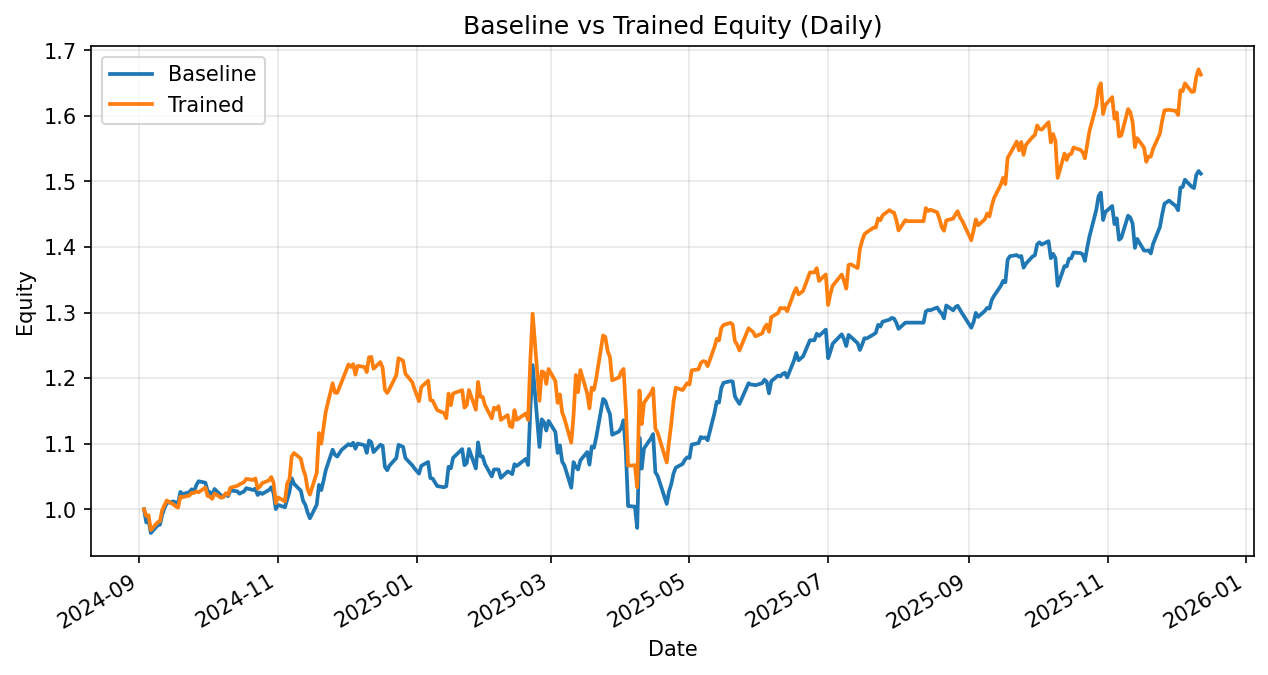

The data file committed next to this chart (first rows):
date, daily_return_x, equity_baseline, daily_return_y, equity_trained
2024-09-03, 0.0, 1.0, 0.0, 1.0
2024-09-04, -0.02012, 0.9799, -0.01026, 0.9897
2024-09-05, 0.003194, 0.983, 0.0009813, 0.9907
2024-09-06, -0.01962, 0.9637, -0.02272, 0.9682
2024-09-09, 0.01206, 0.9754, 0.01233, 0.9802
2024-09-10, 0.001153, 0.9765, 0.00166, 0.9818
2024-09-11, 0.01547, 0.9916, 0.0171, 0.9986
2024-09-12, 0.01021, 1.002, 0.007704, 1.006
2024-09-13, 0.007613, 1.009, 0.006974, 1.013
2024-09-16, 0.002586, 1.012, -0.006019, 1.007
2024-09-17, -0.001476, 1.01, -0.002724, 1.004
2024-09-18, -0.00169, 1.009, -0.00205, 1.002
2024-09-19, 0.01751, 1.026, 0.0169, 1.019
2024-09-20, -0.003397, 1.023, -0.0008636, 1.018
2024-09-23, 0.003151, 1.026, 0.002431, 1.021
2024-09-24, 0.004171, 1.03, 0.004119, 1.025
2024-09-25, -0.003984, 1.026, -0.0003296, 1.025
2024-09-26, 0.01003, 1.037, 0.002258, 1.027
2024-09-27, 0.00582, 1.043, -0.001292, 1.026
2024-09-30, -0.002082, 1.04, 0.00727, 1.033
2024-10-01, -0.01229, 1.028, -0.01258, 1.02
2024-10-02, -0.001529, 1.026, -0.001005, 1.019
2024-10-03, -0.006868, 1.019, -0.003326, 1.016
2024-10-04, 0.01162, 1.031, 0.008037, 1.024
2024-10-07, -0.009845, 1.021, -0.006373, 1.017
2024-10-08, -0.00186, 1.019, 0.001861, 1.019
2024-10-09, 0.004453, 1.023, 0.004995, 1.024
2024-10-10, -0.003409, 1.02, -0.002603, 1.022
2024-10-11, 0.008368, 1.028, 0.01079, 1.033
2024-10-14, -0.0009345, 1.027, 0.002746, 1.036
2024-10-15, -0.003718, 1.024, 0.002184, 1.038
2024-10-16, 0.001837, 1.026, 0.001544, 1.039
2024-10-17, 0.001486, 1.027, 0.001768, 1.041
2024-10-18, 0.005001, 1.032, 0.004756, 1.046
2024-10-21, -0.002794, 1.029, -0.001558, 1.045
2024-10-22, 0.00213, 1.032, 0.002315, 1.047
2024-10-23, -0.009501, 1.022, -0.01512, 1.031
2024-10-24, 0.003539, 1.025, 0.003397, 1.035
2024-10-25, -0.001943, 1.023, 0.004858, 1.04
2024-10-28, 0.005966, 1.029, 0.004084, 1.044
2024-10-29, 0.003885, 1.033, 0.004895, 1.049
2024-10-30, -0.008669, 1.024, -0.008282, 1.04
2024-10-31, -0.02363, 1, -0.02996, 1.009
2024-11-01, 0.006298, 1.007, 0.008695, 1.018
2024-11-04, -0.003507, 1.003, -0.005856, 1.012
2024-11-05, 0.0118, 1.015, 0.02701, 1.039
2024-11-06, 0.01146, 1.026, 0.005901, 1.046
2024-11-07, 0.02014, 1.047, 0.03377, 1.081
2024-11-08, -0.007875, 1.039, 0.004527, 1.086
2024-11-11, -0.01035, 1.028, -0.007947, 1.077
2024-11-12, -0.01495, 1.013, -0.01454, 1.061
2024-11-13, -0.006017, 1.007, -0.009582, 1.051
2024-11-14, -0.01191, 0.9947, -0.01989, 1.03
2024-11-15, -0.008618, 0.9862, -0.007887, 1.022
2024-11-18, 0.02102, 1.007, 0.03259, 1.056
2024-11-19, 0.03005, 1.037, 0.05739, 1.116
2024-11-20, -0.007623, 1.029, -0.01442, 1.1
2024-11-21, 0.01402, 1.044, 0.02265, 1.125
2024-11-22, 0.01544, 1.06, 0.02157, 1.149
2024-11-25, 0.02926, 1.091, 0.03735, 1.192
... 262 more rows
